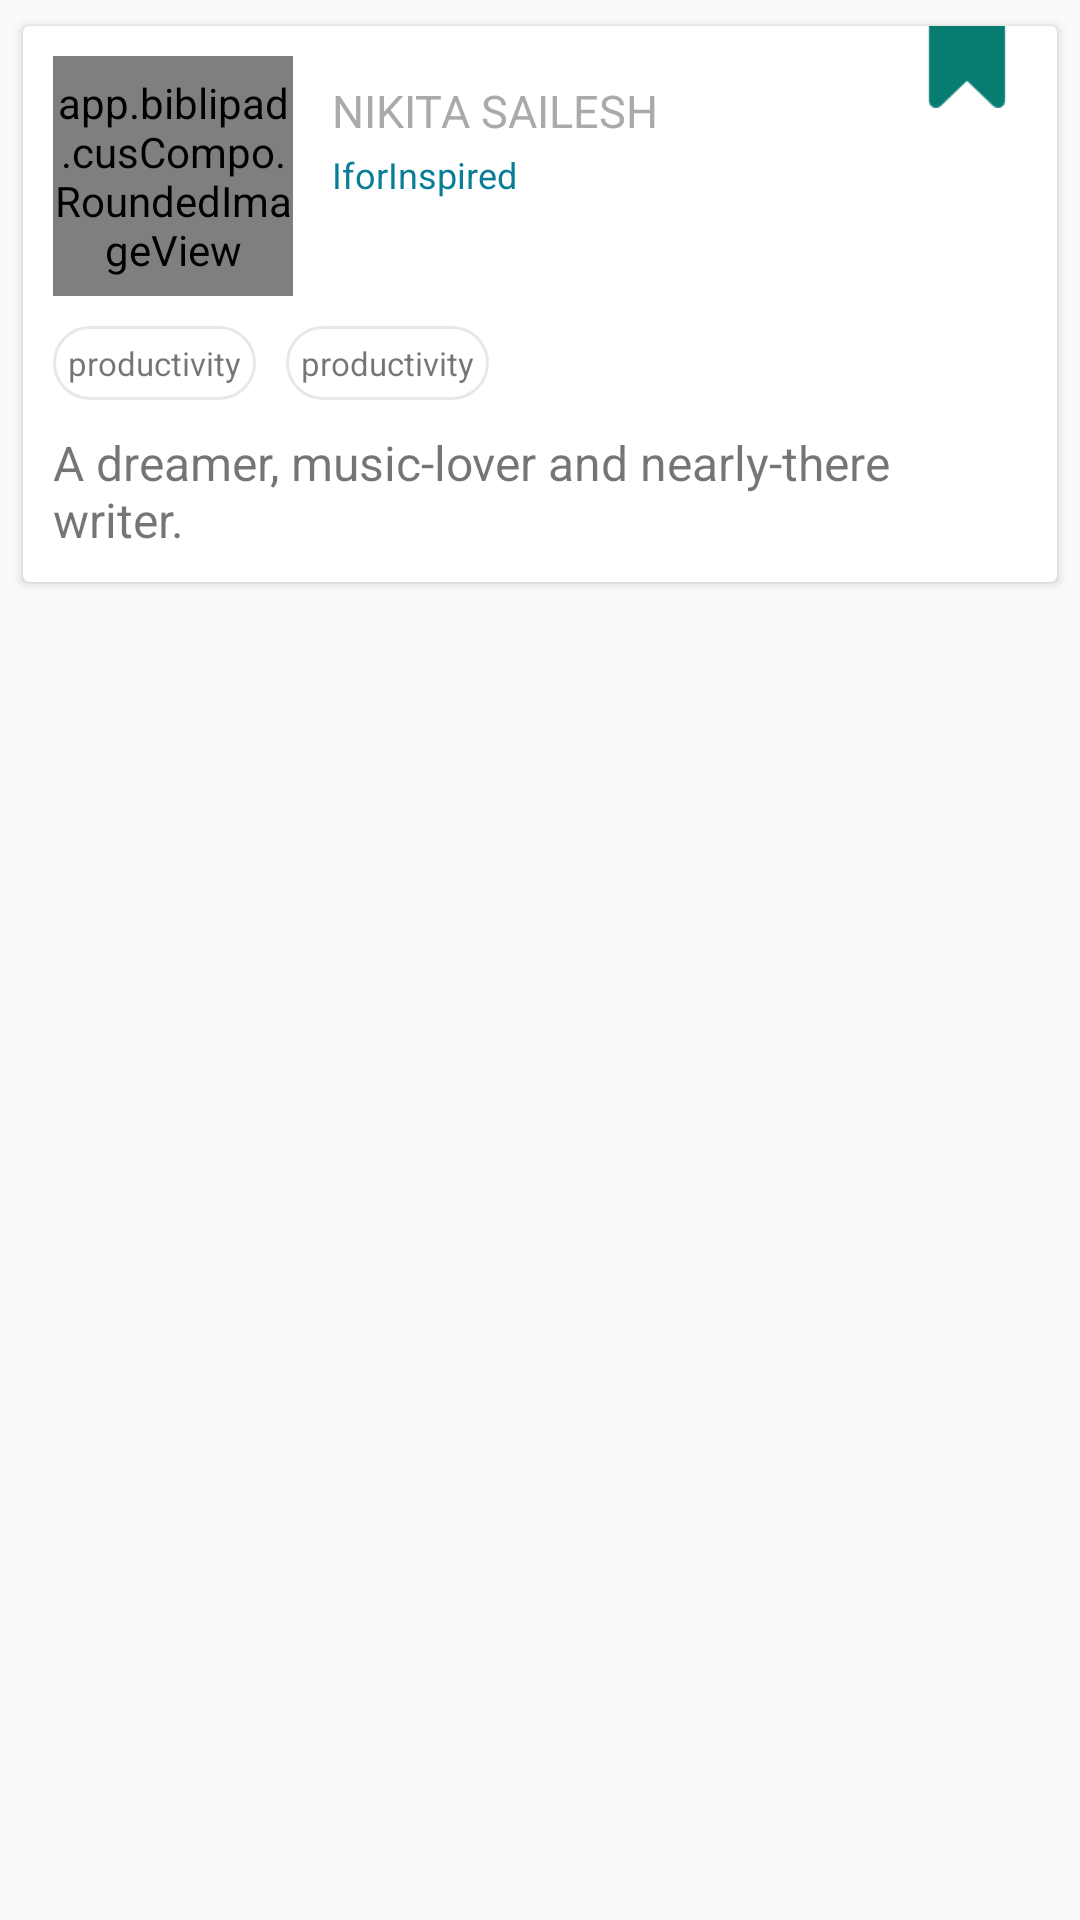

Write the Android layout XML for this screen, with the resource values it uses.
<!-- AndroidManifest.xml: application theme AppTheme -->
<!-- res/layout/adapter_browse.xml -->
<?xml version="1.0" encoding="utf-8"?>
<LinearLayout xmlns:android="http://schemas.android.com/apk/res/android"
    xmlns:card_view="http://schemas.android.com/apk/res-auto"
    android:layout_width="match_parent"
    android:layout_height="wrap_content"
    android:orientation="vertical" >


<android.support.v7.widget.CardView
    android:orientation="vertical"
    android:layout_width="match_parent"
    android:layout_marginLeft="5dp"
    android:layout_marginTop="5dp"
    card_view:cardBackgroundColor="@android:color/white"
    card_view:cardElevation="2dp"
    card_view:cardUseCompatPadding="true"
    android:layout_marginRight="5dp"
    android:layout_height="wrap_content">
    <RelativeLayout
        android:layout_width="match_parent"
        android:layout_height="wrap_content">
       <app.biblipad.cusCompo.RoundedImageView
           android:layout_width="80dp"
           android:layout_height="80dp"
           android:id="@+id/pic"
           android:layout_margin="10dp"
           android:src="@drawable/hah"

           />
        <TextView
            android:layout_width="wrap_content"
            android:layout_height="wrap_content"
            android:text="Nikita Sailesh"
            android:textSize="15sp"
            android:id="@+id/user_name"
            android:padding="3dp"
            android:textAllCaps="true"
            android:layout_toRightOf="@+id/pic"
            android:layout_marginTop="15dp"
            android:textColor="#AAAAAA"/>
        <TextView
            android:layout_width="wrap_content"
            android:layout_height="wrap_content"
            android:text="IforInspired"
            android:textSize="12sp"
            android:paddingLeft="3dp"
            android:layout_below="@+id/user_name"
            android:textAllCaps="false"
            android:layout_toRightOf="@+id/pic"
            android:textColor="#077D96"/>
        <TextView
            android:layout_width="wrap_content"
            android:background="@drawable/backy"
            android:text="productivity"
            android:padding="5dp"
            android:id="@+id/one"
            android:textSize="11sp"
            android:layout_marginLeft="10dp"
            android:layout_below="@+id/pic"
            android:layout_height="wrap_content" />
        <TextView
            android:layout_width="wrap_content"
            android:background="@drawable/backy"
            android:text="productivity"
            android:padding="5dp"
            android:textSize="11sp"
            android:layout_toRightOf="@+id/one"
            android:layout_marginLeft="10dp"
            android:layout_below="@+id/pic"
            android:layout_height="wrap_content" />
        <TextView
            android:layout_width="wrap_content"
            android:textSize="16sp"
            android:layout_below="@+id/one"
            android:padding="10dp"
            android:text="A dreamer, music-lover and nearly-there writer."
            android:layout_height="wrap_content" />
        <ImageView
            android:layout_width="30dp"
            android:layout_marginTop="-3dp"
            android:src="@drawable/bookmarked"
            android:layout_alignParentRight="true"
            android:layout_marginRight="15dp"
            android:layout_height="30dp" />
    </RelativeLayout>

</android.support.v7.widget.CardView>
    </LinearLayout>
<!-- resources referenced by this layout -->
<resources>
  <!-- drawable backy (drawable) -->
  <?xml version="1.0" encoding="utf-8"?>
  <shape xmlns:android="http://schemas.android.com/apk/res/android" android:shape="rectangle" >
      <corners
          android:radius="14dp"
          />
      <solid
          android:color="#00000000"
          />
      <stroke
          android:width="1dp"
          android:color="#E8E8E8"
          />
  </shape>
  <!-- drawable bookmarked: png bitmap (drawable, 972 bytes) -->
  <!-- drawable hah: jpg bitmap (drawable, 157880 bytes) -->
  <style name="AppTheme" parent="Theme.AppCompat.Light.DarkActionBar">
          
          <item name="colorPrimary">@color/colorPrimary</item>
          <item name="colorPrimaryDark">@color/colorPrimaryDark</item>
          <item name="colorAccent">@color/colorAccent</item>
  
      </style>
  <color name="colorPrimary">#ffffff</color>
  <color name="colorPrimaryDark">#077d72</color>
  <color name="colorAccent">#077d72</color>
</resources>
